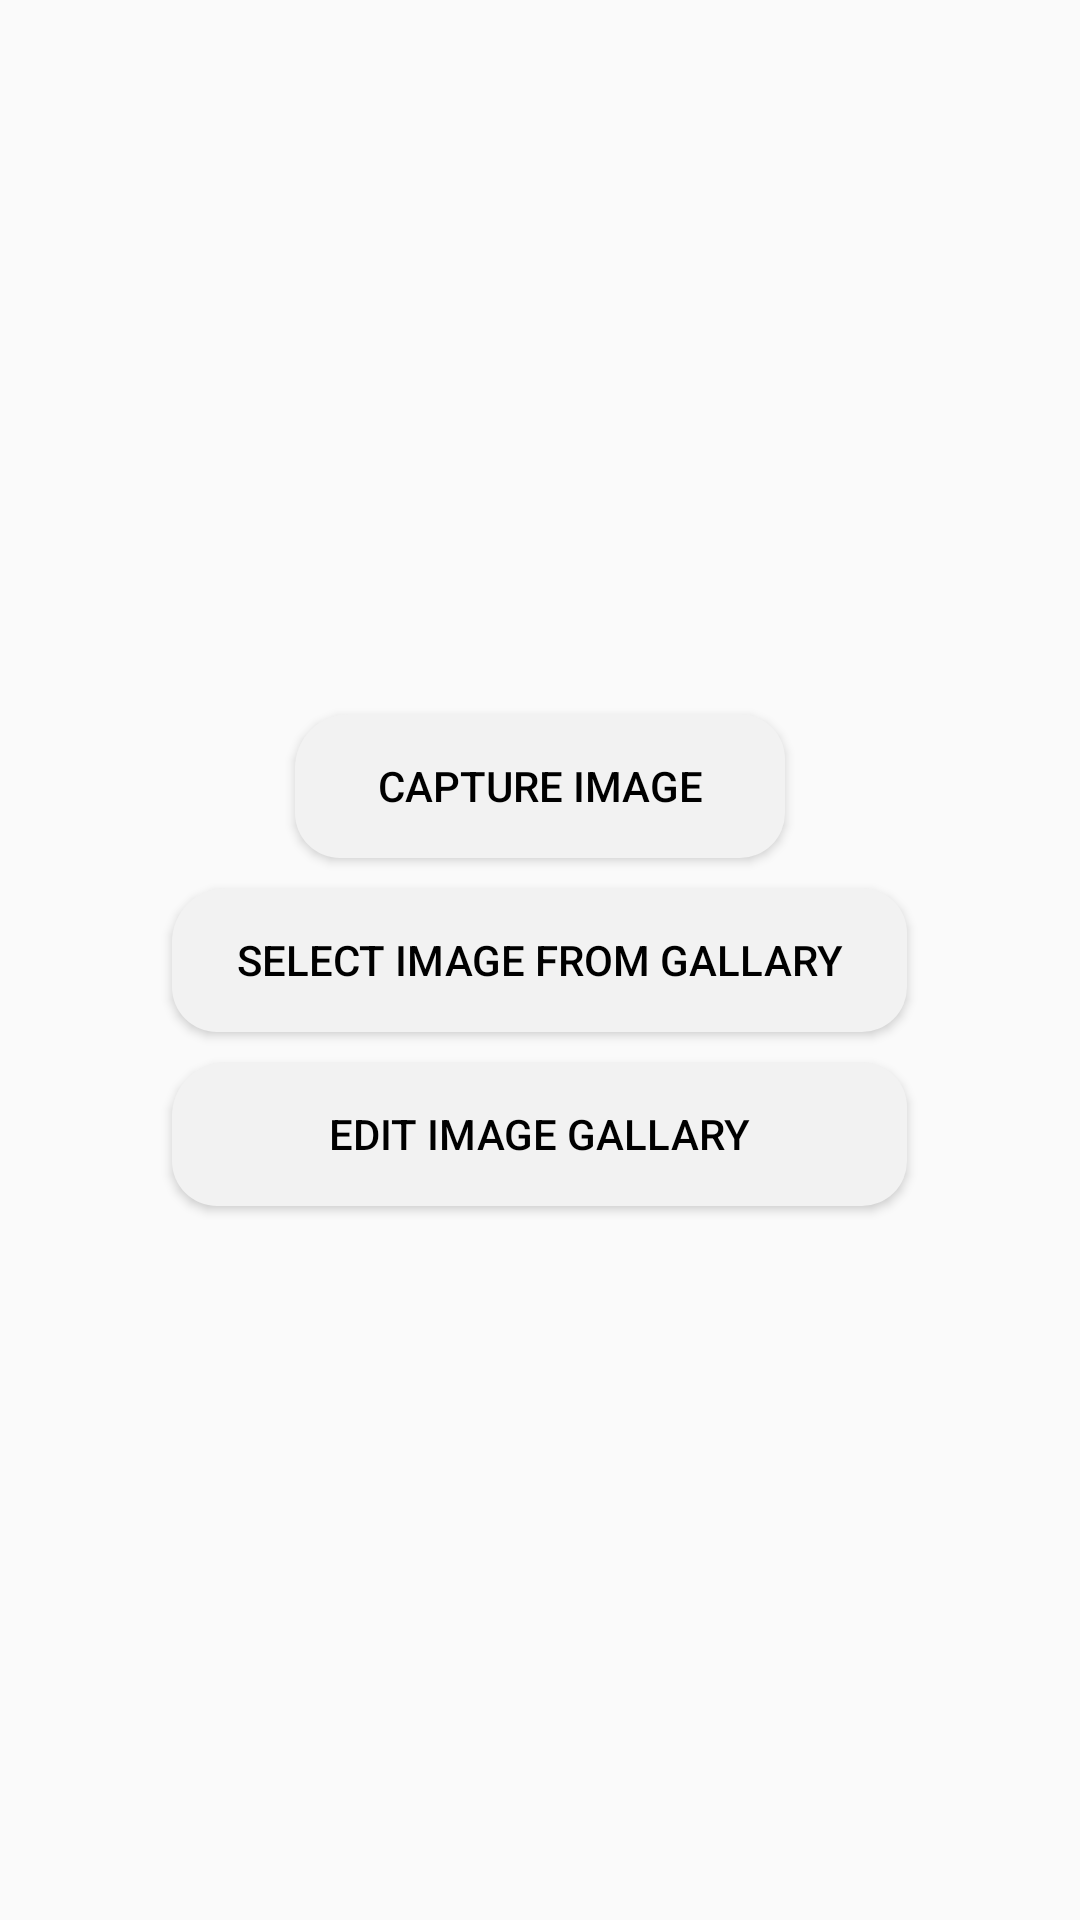

Write the Android layout XML for this screen, with the resource values it uses.
<!-- AndroidManifest.xml: application theme AppTheme -->
<!-- res/layout/activity_main.xml -->
<?xml version="1.0" encoding="utf-8"?>
<LinearLayout xmlns:android="http://schemas.android.com/apk/res/android"
    xmlns:app="http://schemas.android.com/apk/res-auto"
    xmlns:tools="http://schemas.android.com/tools"
    android:layout_width="match_parent"
    android:layout_height="match_parent"
    android:background="@drawable/bg"
    android:gravity="center"
    android:orientation="vertical"
    tools:context=".MainActivity">

    <Button
        android:id="@+id/btncaptureimage"
        android:layout_width="wrap_content"
        android:layout_height="wrap_content"
        android:background="@drawable/emailedttxtdesign"
        android:ems="10"
        android:text="Capture Image"
        android:textColor="@android:color/black" />

    <Button
        android:id="@+id/btnselectimage"
        android:layout_width="wrap_content"
        android:layout_height="wrap_content"
        android:layout_marginTop="10dp"
        android:background="@drawable/emailedttxtdesign"
        android:ems="15"
        android:text="Select Image From Gallary"
        android:textColor="@android:color/black" />

    <Button
        android:id="@+id/btngalleryopen"
        android:layout_width="wrap_content"
        android:layout_height="wrap_content"
        android:layout_marginTop="10dp"
        android:background="@drawable/emailedttxtdesign"
        android:ems="15"
        android:text="Edit Image Gallary"
        android:textColor="@android:color/black" />

</LinearLayout>
<!-- resources referenced by this layout -->
<resources>
  <!-- drawable emailedttxtdesign (drawable) -->
  <?xml version="1.0" encoding="utf-8"?>
  <shape xmlns:android="http://schemas.android.com/apk/res/android"
  android:shape="rectangle" android:padding="10dp">
  <solid android:color="#F2F2F2"/>
  <corners
      android:bottomRightRadius="15dp"
      android:bottomLeftRadius="15dp"
      android:topLeftRadius="18dp"
      android:topRightRadius="15dp"/>
  </shape>
  <style name="AppTheme" parent="Theme.AppCompat.Light.NoActionBar">
          <item name="colorPrimary">@color/colorPrimary</item>
          <item name="colorPrimaryDark">@color/colorPrimaryDark</item>
          <item name="colorAccent">@color/colorAccent</item>
          <item name="windowActionBar">false</item>
          <item name="windowNoTitle">true</item>
      </style>
  <color name="colorPrimary">#D81B60</color>
  <color name="colorPrimaryDark">#FE5295</color>
  <color name="colorAccent">#D81B60</color>
</resources>
